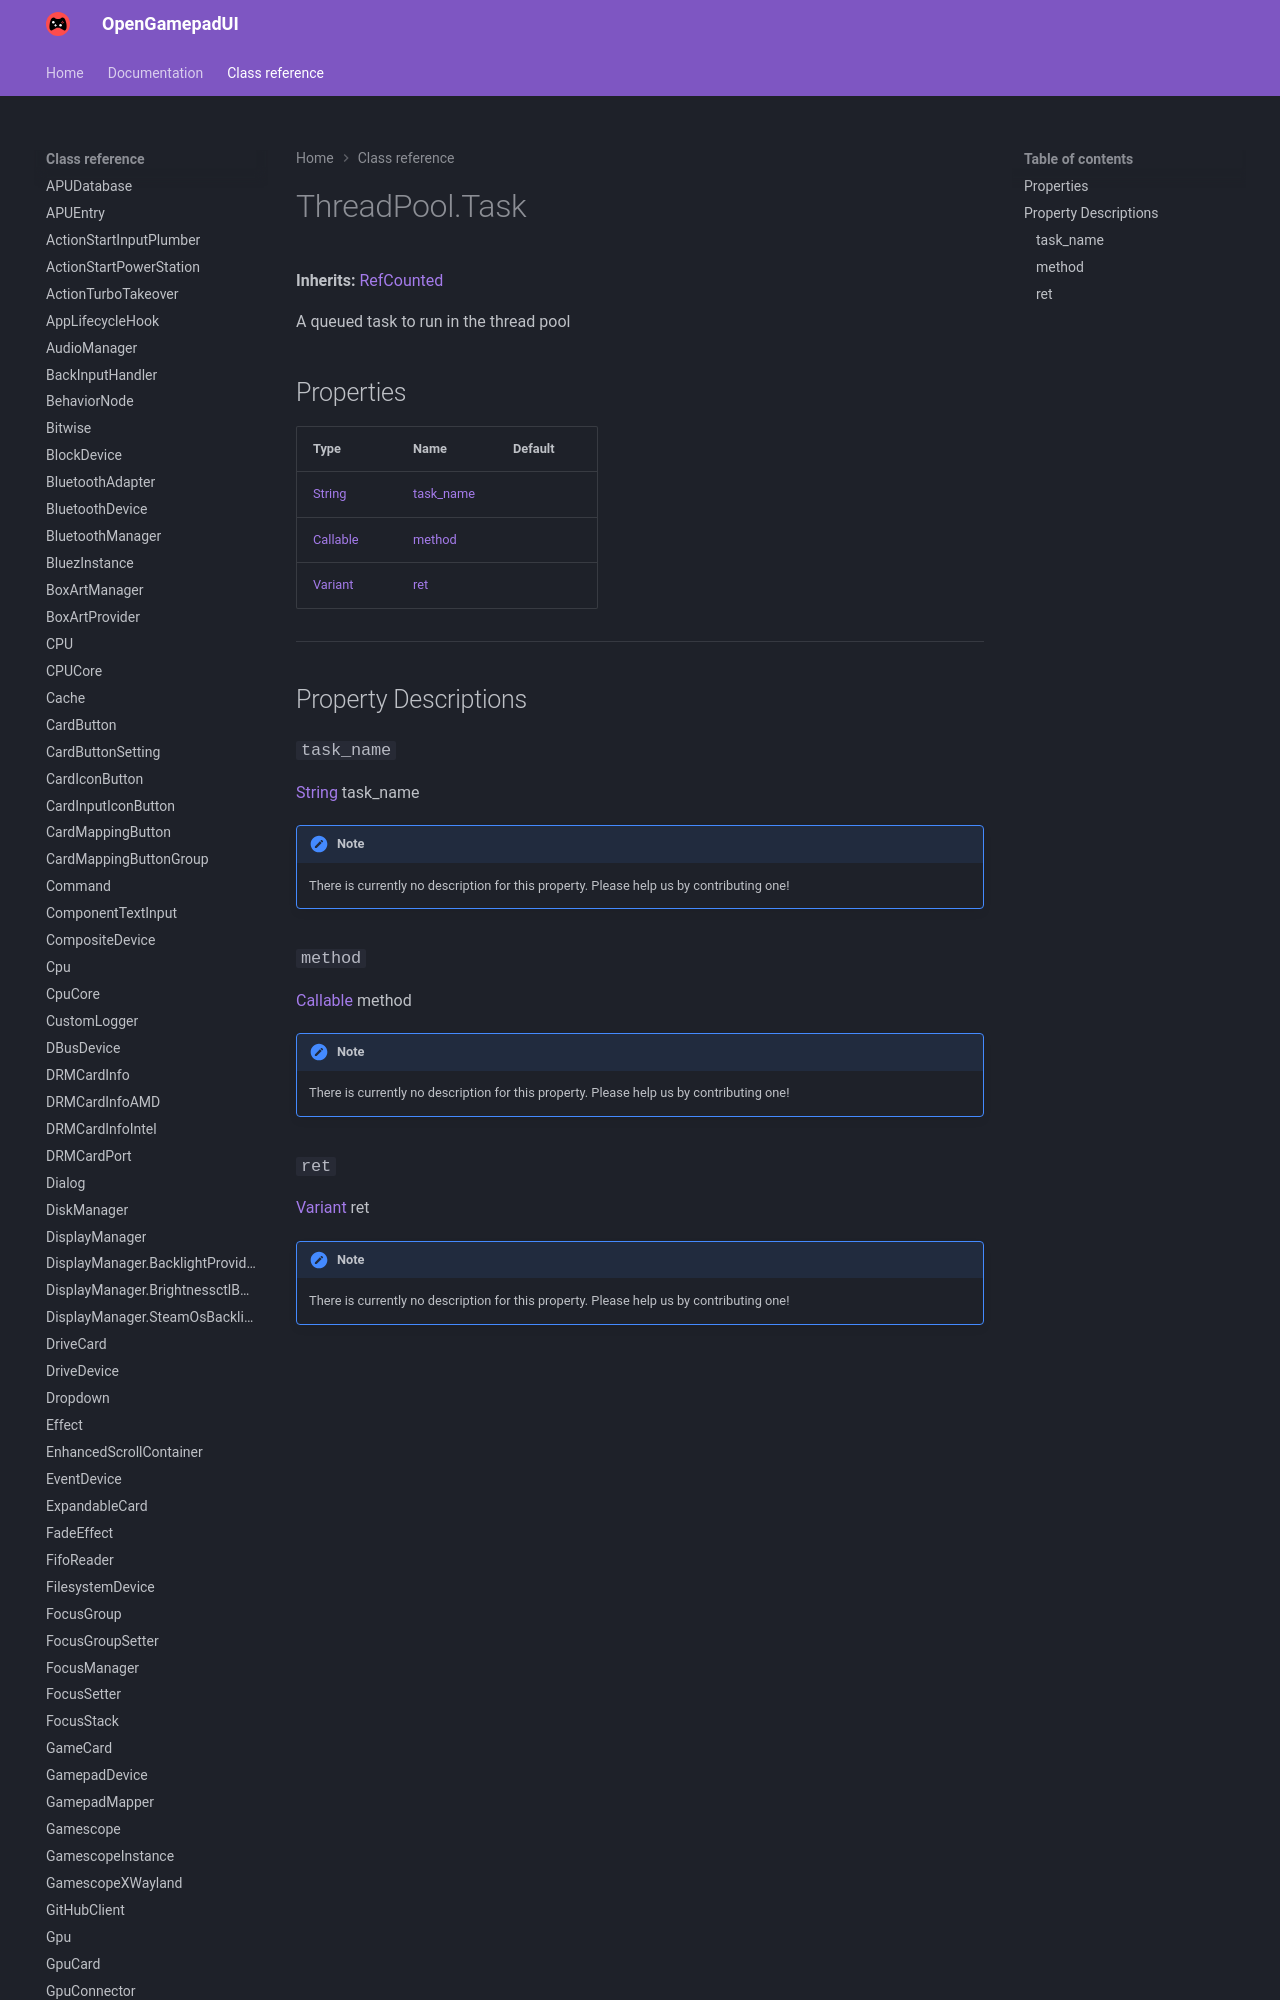

repository: ShadowBlip/OpenGamepadUI · page: class-reference/ThreadPool.Task/index.html · generator: mkdocs

# ThreadPool.Task

**Inherits:** [RefCounted](https://docs.godotengine.org/en/stable/classes/class_refcounted.html)

A queued task to run in the thread pool
## Properties

| Type | Name | Default |
| ---- | ---- | ------- |
| [String](https://docs.godotengine.org/en/stable/classes/class_string.html) | [task_name](./#task_name) |  |
| [Callable](https://docs.godote
